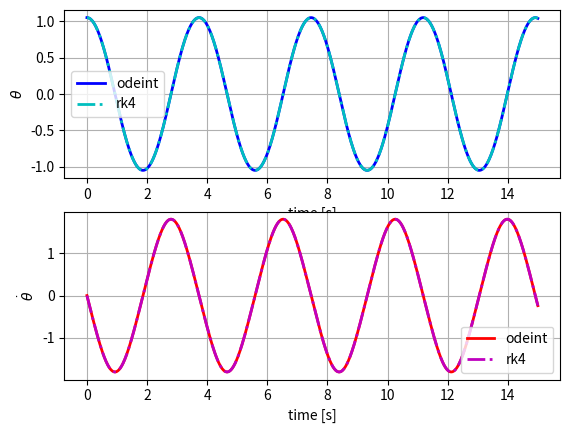
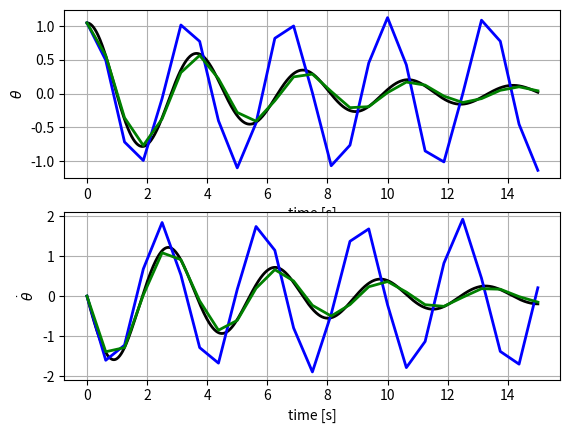

Recreate these plots in Python, in order.
#!/usr/bin/env python3
# -*- coding: utf-8 -*-
"""
Created on Wed Jul 20 18:17:19 2022

[redacted]
"""

"Auxiliarly Functions"

#%matplotlib qt
import sys
import numpy as np
import matplotlib.pyplot as plt
from scipy.integrate import odeint 

def pendulum_free(x,t):
    """Dynamics of the pendulum without any constraint"""
    g = 9.81 # gravity constant
    l = 3 #length of pendulum
    xdot = np.zeros(2)
    xdot[0] = x[1]
    xdot[1] = -g/l*np.sin(x[0])
    return xdot

def pendulum_damped(x,t):
    """Dynamics of the pendulum with a damper"""
    g = 9.81 # gravity constant
    l = 3 #length of pendulum
    damp = 0.3 #damper coefficient
    xdot = np.zeros(2)
    xdot[0] = x[1]
    xdot[1] = -g/l*np.sin(x[0]) - damp*x[1]
    return xdot

def pendulum_controlled(x,t,u):
    """Dynamics of the pendulum without an actuator that gives control torque"""
    g = 9.81 # gravity constant
    l = 3 #length of pendulum
    m = 0.2 # mass of ball
    xdot = np.zeros(2)
    xdot[0] = x[1]
    xdot[1] = -g/l*np.sin(x[0]) + u/m/l/l
    return xdot

def RK1(func, y0, t):
    """Explicit Integrator Runge-Kutta Order 1"""
    n = len(t)
    y = np.zeros((n, len(y0)))
    y[0] = y0
    for i in range(n - 1):
        h = t[i+1] - t[i] #time step
        k1 = func(y[i], t[i]) #slope
        y[i+1] = y[i] + k1 * h #forward integration
    return y

def RK2(func, y0, t):
    """Explicit Integrator Runge-Kutta Order 2"""
    n = len(t)
    y = np.zeros((n, len(y0)))
    y[0] = y0
    for i in range(n - 1):
        h = t[i+1] - t[i] #times tep
        k1 = func(y[i], t[i])
        k2 = func(y[i] + k1 * h / 2., t[i] + h / 2)
        y[i+1] = y[i] + k2 * h
    return y

def RK4(func, y0, t):
    """Explicit Integrator Runge-Kutta Order 2"""
    n = len(t)
    y = np.zeros((n, len(y0)))
    y[0] = y0
    for i in range(n - 1):
        h = t[i+1] - t[i] #time - step
        k1 = func(y[i], t[i])
        k2 = func(y[i] + k1 * h / 2., t[i] + h / 2)
        k3 = func(y[i] + k2 * h / 2., t[i] + h / 2)
        k4 = func(y[i] + k3 * h, t[i] + h)
        y[i+1] = y[i] + (h / 6) * (k1 + 2*k2 + 2*k3 + k4)
    return y
    



"Propagate Free Pendulum"
x0 = np.array([np.pi/3, 0])
t0 = 0.0
tf = 15.0
n_points = 1000
time = np.linspace(t0,tf,n_points)
y = odeint(pendulum_free,x0,time)
y_rk = RK4(pendulum_free,x0,time)

fig1 = plt.figure()
plt.subplot(2,1,1)
plt.plot(time,y[:,0],'b-',linewidth = 2)
plt.plot(time,y_rk[:,0],'c-.',linewidth = 2)
plt.grid()
plt.xlabel('time [s]')
plt.ylabel(r'$\theta$')
plt.legend(['odeint','rk4'])
plt.subplot(2,1,2)
plt.plot(time,y[:,1],'r-',linewidth = 2)
plt.plot(time,y_rk[:,1],'m-.',linewidth = 2)
plt.grid()
plt.xlabel('time [s]')
plt.ylabel(r'$\dot \theta$')
plt.legend(['odeint','rk4'])
#sys.exit()









"Propagate Damped Pendulum"
x0 = np.array([np.pi/3, 0])
n_points = 25
time_new = np.linspace(t0,tf,n_points)
y = odeint(pendulum_damped,x0,time)
#y_rk1 = RK1(pendulum_damped,x0,time_new)
y_rk2 = RK2(pendulum_damped,x0,time_new)
y_rk4 = RK4(pendulum_damped,x0,time_new)

"Display"
fig2 = plt.figure()
plt.subplot(2,1,1)
plt.plot(time,y[:,0],'k-',linewidth = 2)
#plt.plot(time_new,y_rk1[:,0],'r-',linewidth = 2)
plt.plot(time_new,y_rk2[:,0],'b-',linewidth = 2)
plt.plot(time_new,y_rk4[:,0],'g-',linewidth = 2)
plt.grid()
plt.xlabel('time [s]')
plt.ylabel(r'$\theta$')
plt.subplot(2,1,2)
plt.plot(time,y[:,1],'k-',linewidth = 2)
#plt.plot(time_new,y_rk1[:,1],'r-',linewidth = 2)
plt.plot(time_new,y_rk2[:,1],'b-',linewidth = 2)
plt.plot(time_new,y_rk4[:,1],'g-',linewidth = 2)
plt.grid()
plt.xlabel('time [s]')
plt.ylabel(r'$\dot \theta$')
sys.exit()









"Add A PD controller "
Kp = 2  # PD Proportional gain
Kd = 2  # PD derivative gain

n_points = 100
delta_read = 0.01 # frequency of observations

"Control Pendulum To Stable Equilibrium [0,0]"
timeline = np.array([t0])  #initial value is initial condition
x_hyst = np.array([x0])  #initial value is initial condition

t_in = t0  #initialize time
x_in = x0  #initialize state

u = -Kp*x0[0] - Kd*x0[1]; #initial control

while t_in < tf:
    
    # Advance in time
    t_fin = t_in + delta_read
    
    # Solve ODE
    time = np.linspace(t_in,t_fin,n_points)
    y = odeint(pendulum_controlled,x_in,time,args=(u,))
    x_fin = y[-1,:]
    
    # Evaluate Control
    u = -Kp*x_fin[0] - Kd*x_fin[1];
    
    # Save Solution
    timeline = np.append(timeline, t_fin)
    x_hyst = np.vstack([x_hyst,x_fin]) #stack current state to solution vector
    
    # Initialize Next Timestep
    x_in = x_fin;
    t_in = t_fin;

# Display
fig3 = plt.figure()
plt.subplot(2,1,1)
plt.plot(timeline,x_hyst[:,0],'b-',linewidth = 2)
plt.grid()
plt.xlabel('time [s]')
plt.ylabel(r'$\theta$')
plt.subplot(2,1,2)
plt.plot(timeline,x_hyst[:,1],'b-',linewidth = 2)
plt.grid()
plt.xlabel('time [s]')
plt.ylabel(r'$\dot \theta$')
#sys.exit()









"Control Pendulum To Untable Equilibrium [pi,0]"
Kp = 10  # PD Proportional gain
Kd = 5  # PD derivative gain

timeline = np.array([t0])
x_hyst = np.array([x0]);

t_in = t0  #initialize
x_in = x0

x_des = np.array([np.pi,0])

u = -Kp*(x0[0]-x_des[0]) - Kd*(x0[1]--x_des[1]) ; #initial control

while t_in < tf:
    
    # Advance in time
    t_fin = t_in + delta_read
    
    # Solve ODE
    time = np.linspace(t_in,t_fin,n_points)
    y = odeint(pendulum_controlled,x_in,time,args=(u,))
    x_fin = y[-1,:]
    
    # Evaluate Control
    u = -Kp*(x_fin[0]-x_des[0])  - Kd*(x_fin[1]-x_des[1]) ;
    
    # Save Solution
    timeline = np.append(timeline, t_fin)
    x_hyst = np.vstack([x_hyst,x_fin])
    
    # Initialize Next Timestep
    x_in = x_fin;
    t_in = t_fin;

# Display
fig4 = plt.figure()
plt.subplot(2,1,1)
plt.axhline(y=np.pi,linewidth = 0.5,color = 'r')
plt.plot(timeline,x_hyst[:,0],'b-',linewidth = 2)
plt.grid()
plt.xlabel('time [s]')
plt.ylabel(r'$\theta$')
plt.subplot(2,1,2)
plt.plot(timeline,x_hyst[:,1],'b-',linewidth = 2)
plt.grid()
plt.xlabel('time [s]')
plt.ylabel(r'$\dot \theta$')
#sys.exit()









"Control Pendulum To Untable Equilibrium [pi,0] and make it do a loop at t=7.5 seconds"
timeline = np.array([t0])
x_hyst = np.array([x0]);

t_in = t0  #initialize
x_in = x0

x_des_1 = np.array([np.pi,0])  #initial desired equilibrium state
x_des_2 = np.array([-np.pi,0]) # final desired equilibrium state
t_switch = 7.5 #time at which the pendulum rotates

u = -Kp*(x0[0]-x_des_1[0]) - Kd*(x0[1]--x_des_1[1]) ; #initial control

while t_in < tf:
    
    # Advance in time
    t_fin = t_in + delta_read
    
    # Solve ODE
    time = np.linspace(t_in,t_fin,n_points)
    y = odeint(pendulum_controlled,x_in,time,args=(u,))
    x_fin = y[-1,:]
    
    # Evaluate Control
    if t_fin <= t_switch:
        u = -Kp*(x_fin[0]-x_des_1[0])  - Kd*(x_fin[1]-x_des_1[1]) 
    else:
        u = -Kp*(x_fin[0]-x_des_2[0])  - Kd*(x_fin[1]-x_des_2[1]) 
    
    # Save Solution
    timeline = np.append(timeline, t_fin)
    x_hyst = np.vstack([x_hyst,x_fin])
    
    # Initialize Next Timestep
    x_in = x_fin;
    t_in = t_fin;

# Display
fig5 = plt.figure()
plt.subplot(2,1,1)
plt.axhline(y=np.pi,linewidth = 0.5,color = 'r')
plt.axhline(y=-np.pi,linewidth = 0.5,color = 'r')
plt.plot(timeline,x_hyst[:,0],'b-',linewidth = 2)
plt.grid()
plt.xlabel('time [s]')
plt.ylabel(r'$\theta$')
plt.subplot(2,1,2)
plt.plot(timeline,x_hyst[:,1],'b-',linewidth = 2)
plt.grid()
plt.xlabel('time [s]')
plt.ylabel(r'$\dot \theta$')
sys.exit()














